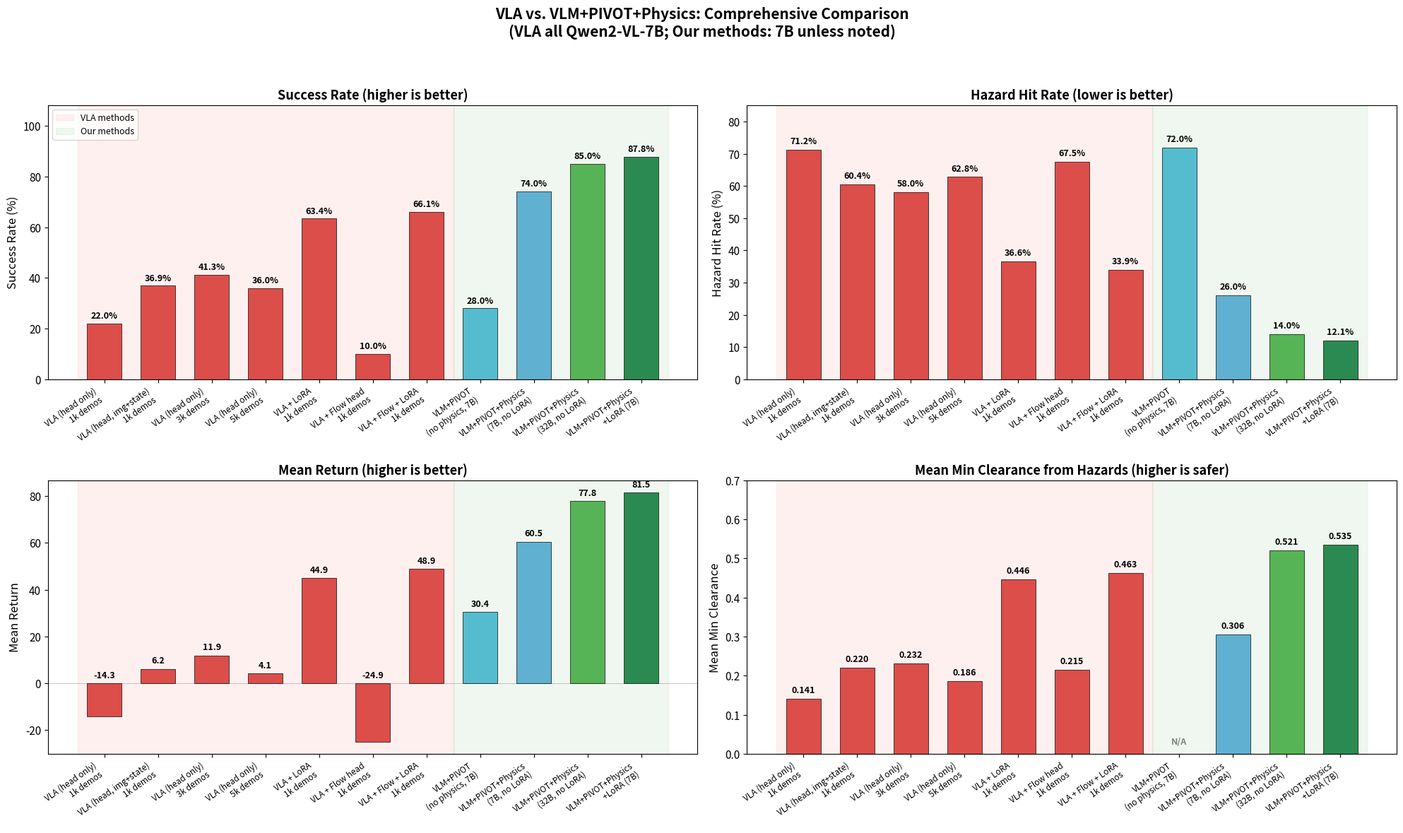

Python code for this plot: (Note: this script raises an exception after producing the figure.)
"""
Compare all methods: VLA variants vs VLM+PIVOT+Physics variants.
Generates a comprehensive figure for advisor meeting.
"""
import matplotlib.pyplot as plt
import matplotlib
matplotlib.rcParams['font.family'] = 'sans-serif'
matplotlib.rcParams['font.size'] = 11
import numpy as np

# ========== Consolidated Results ==========
# All results from hazard_result_gpu experiments (1000-episode evals)

methods = [
    # --- VLA baselines (all Qwen2-VL-7B) ---
    "VLA (head only)\n1k demos",
    "VLA (head, img+state)\n1k demos",
    "VLA (head only)\n3k demos",
    "VLA (head only)\n5k demos",
    "VLA + LoRA\n1k demos",
    "VLA + Flow head\n1k demos",
    "VLA + Flow + LoRA\n1k demos",
    # --- Our methods ---
    "VLM+PIVOT\n(no physics, 7B)",
    "VLM+PIVOT+Physics\n(7B, no LoRA)",
    "VLM+PIVOT+Physics\n(32B, no LoRA)",
    "VLM+PIVOT+Physics\n+LoRA (7B)",
]

# success rates (heldout seeds where available, otherwise best)
success = [
    0.220,   # VLA head 1k (nosame1000 v1)
    0.369,   # VLA head img+state 1k (nosame1000 v2)
    0.413,   # VLA head 3k (data sweep heldout)
    0.360,   # VLA head 5k (nosame5000)
    0.634,   # VLA + LoRA 1k (nosame)
    0.100,   # VLA + Flow head only (heldout)
    0.661,   # VLA + Flow + LoRA (heldout)
    0.280,   # historical VLM+PIVOT no-physics run, 7B
    0.740,   # VLM+PIVOT+Physics 7B no LoRA (200ep, run 20260504_161135)
    0.850,   # VLM+PIVOT+Physics 32B no LoRA (100ep, run 20260504_002548)
    0.878,   # VLM+PIVOT+Physics+LoRA 7B (1000ep, run 20260504_193226)
]

hazard_hit = [
    0.712,
    0.604,
    0.580,
    0.628,
    0.366,
    0.675,
    0.339,
    0.720,
    0.260,   # 7B no LoRA
    0.140,   # 32B no LoRA
    0.121,   # 7B + LoRA
]

timeout = [
    0.068,
    0.027,
    0.007,
    0.012,
    0.000,
    0.225,
    0.000,
    0.060,
    0.000,   # 7B no LoRA
    0.010,   # 32B no LoRA
    0.001,   # 7B + LoRA
]

mean_clearance = [
    0.141,
    0.220,
    0.232,
    0.186,
    0.446,
    0.215,
    0.463,
    None,     # not recorded for plain PIVOT
    0.306,   # 7B no LoRA
    0.521,   # 32B no LoRA
    0.535,   # 7B + LoRA
]

mean_return = [
    -14.3,
    6.2,
    11.9,
    4.1,
    44.9,
    -24.9,
    48.9,
    30.4,
    60.5,    # 7B no LoRA
    77.8,    # 32B no LoRA
    81.5,    # 7B + LoRA
]

# Colors
colors_vla = ['#d9534f'] * 7   # red family for VLA
colors_ours = ['#5bc0de', '#66b3e0', '#5cb85c', '#2e8b57']  # blue=no physics, lightblue=7B physics, green=32B, darkgreen=LoRA
colors = colors_vla + colors_ours

# Category labels
is_ours = [False]*7 + [True]*4

fig, axes = plt.subplots(2, 2, figsize=(20, 12))
fig.suptitle("VLA vs. VLM+PIVOT+Physics: Comprehensive Comparison\n(VLA all Qwen2-VL-7B; Our methods: 7B unless noted)",
             fontsize=15, fontweight='bold', y=0.98)

x = np.arange(len(methods))
bar_width = 0.65

# --- Panel 1: Success Rate ---
ax = axes[0, 0]
bars = ax.bar(x, [s*100 for s in success], bar_width, color=colors, edgecolor='black', linewidth=0.5)
for i, (bar, s) in enumerate(zip(bars, success)):
    ax.text(bar.get_x() + bar.get_width()/2, bar.get_height() + 1.2,
            f'{s*100:.1f}%', ha='center', va='bottom', fontsize=9, fontweight='bold')
ax.set_ylabel('Success Rate (%)', fontsize=12)
ax.set_title('Success Rate (higher is better)', fontsize=13, fontweight='bold')
ax.set_xticks(x)
ax.set_xticklabels(methods, rotation=35, ha='right', fontsize=8.5)
ax.set_ylim(0, 108)
ax.axvspan(-0.5, 6.5, alpha=0.06, color='red', label='VLA methods')
ax.axvspan(6.5, 10.5, alpha=0.06, color='green', label='Our methods')
ax.legend(loc='upper left', fontsize=9)

# --- Panel 2: Hazard Hit Rate ---
ax = axes[0, 1]
bars = ax.bar(x, [h*100 for h in hazard_hit], bar_width, color=colors, edgecolor='black', linewidth=0.5)
for i, (bar, h) in enumerate(zip(bars, hazard_hit)):
    ax.text(bar.get_x() + bar.get_width()/2, bar.get_height() + 1.2,
            f'{h*100:.1f}%', ha='center', va='bottom', fontsize=9, fontweight='bold')
ax.set_ylabel('Hazard Hit Rate (%)', fontsize=12)
ax.set_title('Hazard Hit Rate (lower is better)', fontsize=13, fontweight='bold')
ax.set_xticks(x)
ax.set_xticklabels(methods, rotation=35, ha='right', fontsize=8.5)
ax.set_ylim(0, 85)
ax.axvspan(-0.5, 6.5, alpha=0.06, color='red')
ax.axvspan(6.5, 10.5, alpha=0.06, color='green')

# --- Panel 3: Mean Return ---
ax = axes[1, 0]
bars = ax.bar(x, mean_return, bar_width, color=colors, edgecolor='black', linewidth=0.5)
for i, (bar, r) in enumerate(zip(bars, mean_return)):
    ypos = max(bar.get_height(), 0) + 1.5
    ax.text(bar.get_x() + bar.get_width()/2, ypos,
            f'{r:.1f}', ha='center', va='bottom', fontsize=9, fontweight='bold')
ax.set_ylabel('Mean Return', fontsize=12)
ax.set_title('Mean Return (higher is better)', fontsize=13, fontweight='bold')
ax.set_xticks(x)
ax.set_xticklabels(methods, rotation=35, ha='right', fontsize=8.5)
ax.axhline(y=0, color='black', linestyle='-', alpha=0.3, linewidth=0.5)
ax.axvspan(-0.5, 6.5, alpha=0.06, color='red')
ax.axvspan(6.5, 10.5, alpha=0.06, color='green')

# --- Panel 4: Min Clearance ---
ax = axes[1, 1]
clearance_vals = [c if c is not None else 0 for c in mean_clearance]
clearance_colors = list(colors)
bars = ax.bar(x, clearance_vals, bar_width, color=clearance_colors, edgecolor='black', linewidth=0.5)
for i, (bar, c) in enumerate(zip(bars, mean_clearance)):
    if c is not None:
        ax.text(bar.get_x() + bar.get_width()/2, bar.get_height() + 0.01,
                f'{c:.3f}', ha='center', va='bottom', fontsize=9, fontweight='bold')
    else:
        ax.text(bar.get_x() + bar.get_width()/2, 0.02,
                'N/A', ha='center', va='bottom', fontsize=9, fontweight='bold', color='gray')
ax.set_ylabel('Mean Min Clearance', fontsize=12)
ax.set_title('Mean Min Clearance from Hazards (higher is safer)', fontsize=13, fontweight='bold')
ax.set_xticks(x)
ax.set_xticklabels(methods, rotation=35, ha='right', fontsize=8.5)
ax.set_ylim(0, 0.7)
ax.axvspan(-0.5, 6.5, alpha=0.06, color='red')
ax.axvspan(6.5, 10.5, alpha=0.06, color='green')

plt.tight_layout(rect=[0, 0, 1, 0.95])
out_path = '/Users/hanshuo/Desktop/hazard/vla_vs_pivot_comparison.png'
plt.savefig(out_path, dpi=150, bbox_inches='tight')
print(f"Saved: {out_path}")
plt.close()

# ========== Figure 2: VLA Data Scaling vs Our Method ==========
fig, ax = plt.subplots(1, 1, figsize=(10, 6))

# VLA head only data scaling
data_sizes = [1000, 3000, 5000]
vla_head_success = [0.369, 0.413, 0.360]  # img+state version for 1k, rest are head only
vla_head_hazard = [0.604, 0.580, 0.628]

ax.plot(data_sizes, [s*100 for s in vla_head_success], 'ro-', linewidth=2, markersize=10, label='VLA (action head only)')
ax.axhline(y=63.4, color='orange', linestyle='--', linewidth=2, label='VLA + LoRA (1k demos): 63.4%')
ax.axhline(y=66.1, color='salmon', linestyle='-.', linewidth=2, label='VLA + Flow + LoRA (1k demos): 66.1%')
ax.axhline(y=74.0, color='#66b3e0', linestyle='--', linewidth=2.5, label='Ours: VLM+PIVOT+Physics 7B (no LoRA): 74.0%')
ax.axhline(y=85.0, color='#5cb85c', linestyle=':', linewidth=2, label='Ours: VLM+PIVOT+Physics 32B (no LoRA): 85.0%')
ax.axhline(y=87.8, color='#2e8b57', linestyle='-', linewidth=2.5, label='Ours: VLM+PIVOT+Physics+LoRA 7B: 87.8%')

ax.set_xlabel('Number of Expert Demonstrations', fontsize=13)
ax.set_ylabel('Success Rate (%)', fontsize=13)
ax.set_title('VLA Data Scaling vs. Our Method\n(More expert data barely helps VLA; our method needs zero expert demos)',
             fontsize=13, fontweight='bold')
ax.set_xticks(data_sizes)
ax.set_xlim(500, 5500)
ax.set_ylim(0, 100)
ax.legend(fontsize=9.5, loc='center left')
ax.grid(True, alpha=0.3)

# Add annotation
ax.annotate('7B+Physics+LoRA: 87.8%\n(0 expert demos, online learning)',
            xy=(3000, 87.8), xytext=(3500, 50),
            fontsize=11, fontweight='bold', color='#2e8b57',
            arrowprops=dict(arrowstyle='->', color='#2e8b57', lw=2),
            bbox=dict(boxstyle='round,pad=0.5', facecolor='lightgreen', alpha=0.3))
ax.annotate('7B+Physics (no LoRA): 74%\nalready beats best VLA (66.1%)',
            xy=(1500, 74.0), xytext=(1800, 30),
            fontsize=10, fontweight='bold', color='#66b3e0',
            arrowprops=dict(arrowstyle='->', color='#66b3e0', lw=1.5),
            bbox=dict(boxstyle='round,pad=0.5', facecolor='lightcyan', alpha=0.3))

out_path2 = '/Users/hanshuo/Desktop/hazard/vla_data_scaling.png'
plt.savefig(out_path2, dpi=150, bbox_inches='tight')
print(f"Saved: {out_path2}")
plt.close()

# ========== Figure 3: LoRA Learning Curve (our method) ==========
fig, axes = plt.subplots(1, 2, figsize=(14, 5))

# From analysis report
windows = ['First 100\neps', 'Middle\n(overall)', 'Last 100\neps']
success_curve = [68.0, 87.8, 90.0]
hazard_curve = [32.0, 12.1, 10.0]
teacher_agree = [31.3, 57.3, 84.4]
clearance_curve = [0.286, 0.535, 0.674]

ax = axes[0]
x_w = np.arange(len(windows))
w = 0.35
bars1 = ax.bar(x_w - w/2, success_curve, w, color='#5cb85c', label='Success %', edgecolor='black', linewidth=0.5)
bars2 = ax.bar(x_w + w/2, hazard_curve, w, color='#d9534f', label='Hazard Hit %', edgecolor='black', linewidth=0.5)
for bar, val in zip(bars1, success_curve):
    ax.text(bar.get_x()+bar.get_width()/2, bar.get_height()+1, f'{val:.0f}%', ha='center', fontweight='bold', fontsize=10)
for bar, val in zip(bars2, hazard_curve):
    ax.text(bar.get_x()+bar.get_width()/2, bar.get_height()+1, f'{val:.0f}%', ha='center', fontweight='bold', fontsize=10)
ax.set_xticks(x_w)
ax.set_xticklabels(windows, fontsize=11)
ax.set_ylabel('Rate (%)', fontsize=12)
ax.set_title('Our Method: Online Learning Progress\n(VLM+PIVOT+Physics+LoRA)', fontsize=13, fontweight='bold')
ax.legend(fontsize=10)
ax.set_ylim(0, 105)

ax2 = axes[1]
ax2.plot(x_w, teacher_agree, 'bo-', linewidth=2, markersize=10, label='VLM-Teacher Agreement %')
ax2.plot(x_w, [c*100 for c in clearance_curve], 'gs-', linewidth=2, markersize=10, label='Mean Min Clearance (×100)')
for i, (ta, cl) in enumerate(zip(teacher_agree, clearance_curve)):
    ax2.text(i, ta+2, f'{ta:.1f}%', ha='center', fontweight='bold', color='blue', fontsize=10)
    ax2.text(i, cl*100-4, f'{cl:.3f}', ha='center', fontweight='bold', color='green', fontsize=10)
ax2.set_xticks(x_w)
ax2.set_xticklabels(windows, fontsize=11)
ax2.set_ylabel('Value', fontsize=12)
ax2.set_title('LoRA Distillation: Teacher Alignment & Safety\nImprove Over Time', fontsize=13, fontweight='bold')
ax2.legend(fontsize=10, loc='center right')
ax2.set_ylim(0, 105)

plt.tight_layout()
out_path3 = '/Users/hanshuo/Desktop/hazard/lora_learning_curve.png'
plt.savefig(out_path3, dpi=150, bbox_inches='tight')
print(f"Saved: {out_path3}")
plt.close()

# ========== Figure 4: Summary Table as Image ==========
fig, ax = plt.subplots(figsize=(30, 7))
ax.axis('off')

table_data = [
    ['VLA (head only, 1k demos)',           '1000', '7B',  '22.0%', '71.2%', '6.8%',  '-14.3', '0.141'],
    ['VLA (head, img+state, 1k)',           '1000', '7B',  '36.9%', '60.4%', '2.7%',  '6.2',   '0.220'],
    ['VLA (head only, 3k demos)',           '3000', '7B',  '41.3%', '58.0%', '0.7%',  '11.9',  '0.232'],
    ['VLA (head only, 5k demos)',           '5000', '7B',  '36.0%', '62.8%', '1.2%',  '4.1',   '0.186'],
    ['VLA + LoRA (1k demos)',               '1000', '7B',  '63.4%', '36.6%', '0.0%',  '44.9',  '0.446'],
    ['VLA + Flow head (1k demos)',          '1000', '7B',  '10.0%', '67.5%', '22.5%', '-24.9', '0.215'],
    ['VLA + Flow + LoRA (1k demos)',        '1000', '7B',  '66.1%', '33.9%', '0.0%',  '48.9',  '0.463'],
    ['VLM+PIVOT (no physics)',              '0',    '7B',  '28.0%', '72.0%', '6.0%',  '30.4',  'N/A'],
    ['VLM+PIVOT+Physics (no LoRA)',         '0',    '7B',  '74.0%', '26.0%', '0.0%',  '60.5',  '0.306'],
    ['VLM+PIVOT+Physics (no LoRA)',         '0',    '32B', '85.0%', '14.0%', '1.0%',  '77.8',  '0.521'],
    ['VLM+PIVOT+Physics+LoRA',              '0',    '7B',  '87.8%', '12.1%', '0.1%',  '81.5',  '0.535'],
]

col_labels = ['Method', 'Expert\nDemos', 'VLM\nSize', 'Success\nRate', 'Hazard\nHit', 'Timeout', 'Mean\nReturn', 'Min\nClearance']

table = ax.table(cellText=table_data, colLabels=col_labels, loc='center', cellLoc='center')
table.auto_set_font_size(False)
table.set_fontsize(10)
table.scale(1, 1.6)

# Color header
for j in range(len(col_labels)):
    table[0, j].set_facecolor('#4a4a4a')
    table[0, j].set_text_props(color='white', fontweight='bold')

# Color VLA rows (red-ish) and our rows (green-ish)
for i in range(1, 8):
    for j in range(len(col_labels)):
        table[i, j].set_facecolor('#ffe0e0')
for i in range(8, 12):
    for j in range(len(col_labels)):
        table[i, j].set_facecolor('#e0ffe0')

# Bold best results (row 11 = VLM+PIVOT+Physics+LoRA 7B)
table[11, 3].set_text_props(fontweight='bold', color='darkgreen')  # best success
table[11, 4].set_text_props(fontweight='bold', color='darkgreen')  # best hazard
table[11, 6].set_text_props(fontweight='bold', color='darkgreen')  # best return
# Also highlight 7B no-LoRA row (row 9) to show it already beats best VLA
table[9, 3].set_text_props(fontweight='bold', color='darkblue')

# Note about expert demos for our method
ax.text(0.5, 0.02,
        "Note: Our VLM+PIVOT methods require 0 expert demonstrations — the physics model is learned online.\n"
        "VLA methods require 1k-5k expert demos collected from a hand-tuned expert policy.\n"
        "Red rows = VLA approaches | Green rows = Our approach (VLM+PIVOT+Physics)",
        ha='center', va='bottom', fontsize=10, style='italic',
        transform=ax.transAxes,
        bbox=dict(boxstyle='round', facecolor='lightyellow', alpha=0.8))

ax.set_title("Complete Results Summary: VLA vs. VLM+PIVOT+Physics\n(Hazard Navigation, Qwen2-VL-7B Backbone)",
             fontsize=14, fontweight='bold', pad=20)

out_path4 = '/Users/hanshuo/Desktop/hazard/results_summary_table.png'
plt.savefig(out_path4, dpi=150, bbox_inches='tight')
print(f"Saved: {out_path4}")
plt.close()

print("\nAll figures generated successfully!")
